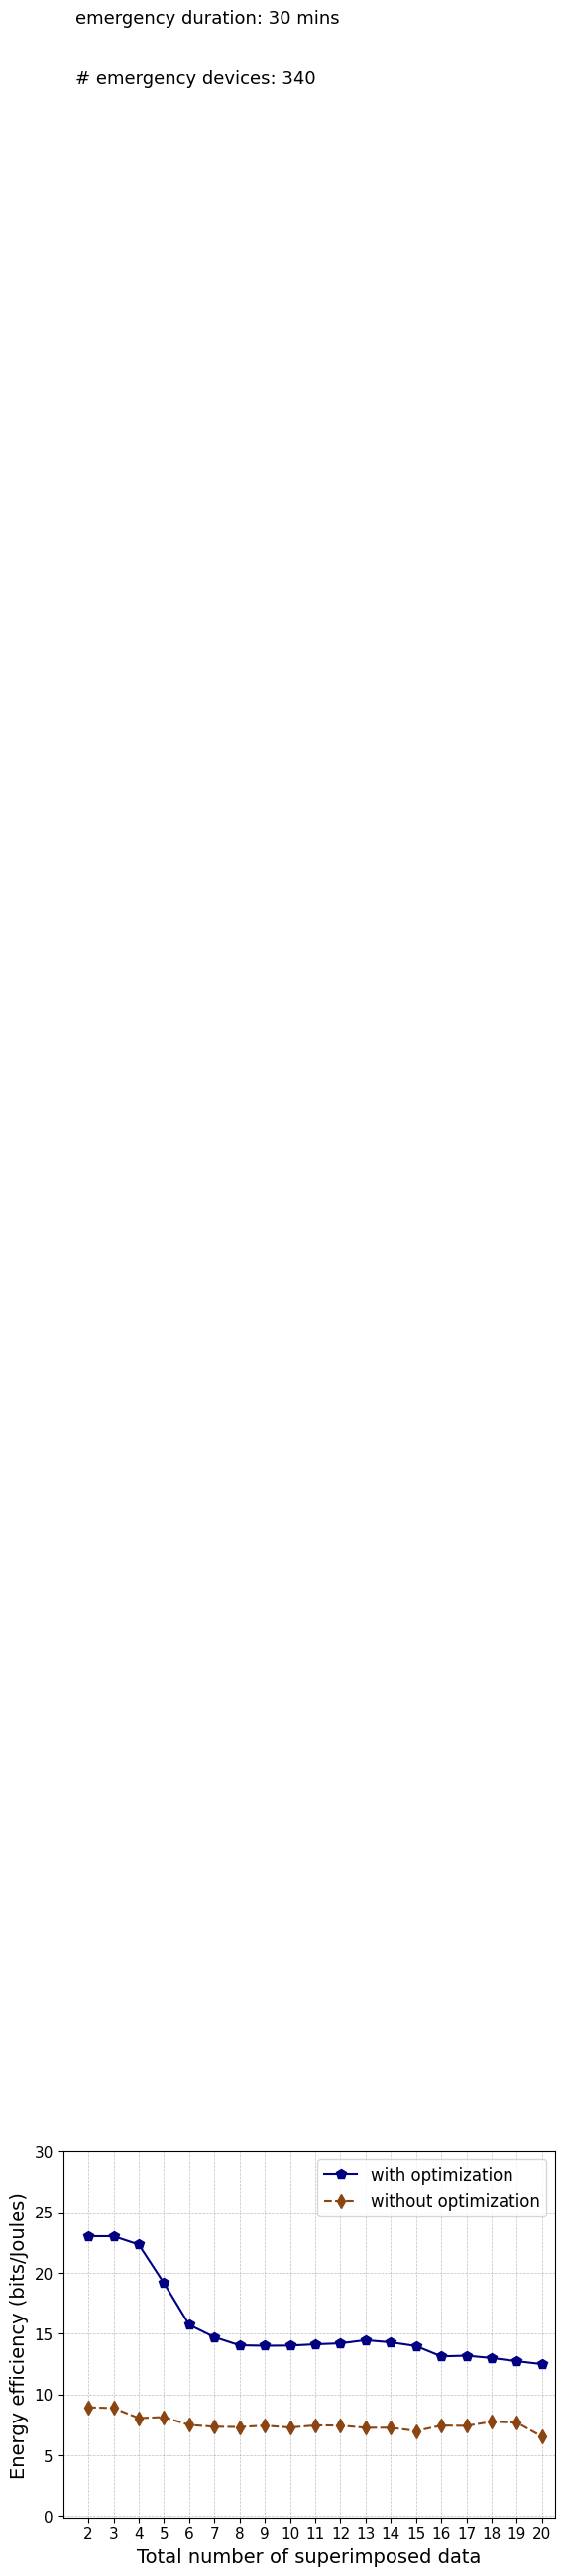

Here is the Python script that generated this plot:
import matplotlib.pyplot as plt
import numpy as np

from matplotlib import rc
from matplotlib.ticker import AutoMinorLocator
import matplotlib.font_manager as font_manager

rc('mathtext', default='regular')

time = (2,3,4,5,6,7,8,9,10,11,12,13,14,15,16,17,18,19,20)

proposed = (23.008014,23.008014,22.321487,19.153153,15.730591,14.716412,14.045253,14.007566,14.020746,14.125912,14.206253,14.467701,14.289124,13.983178,13.134173,13.190436,12.998766,12.73296,12.49495)
rssimcl = (8.940862,8.880681,8.058778,8.142592,7.495821,7.348906,7.326544,7.439712,7.282808,7.455035,7.446427,7.265158,7.265158,6.999402,7.442893,7.420541,7.761878,7.686163,6.526735)

f, ax1 = plt.subplots()

ax1.grid(color='gray', alpha=0.5, linestyle='dashed', linewidth=0.5)

#legend
lns1 = ax1.plot(time, proposed, color="navy",marker="p", markersize=7, label=r'with optimization')
lns2 = ax1.plot(time, rssimcl ,color="saddlebrown",marker="d",linestyle='dashed', markersize=7,  label=r'without optimization')
lns = lns1
      #+lns2
labs = [l.get_label() for l in lns]

ax1.legend(loc=2, fontsize=10)

font = font_manager.FontProperties(family='Arial', style='normal', size=12)
ax1.legend(prop=font)

d = .015  # how big to make the diagonal lines in axes coordinates
ax1.set_xticks(time)
for tick in ax1.get_xticklabels():
    tick.set_fontname("Arial")
for tick in ax1.get_yticklabels():
    tick.set_fontname("Arial")
ax1.set_ylim(-0.1,30)  # most of the data
ax1.set_xlim(1, 20.5)  # most of the data
ax1.tick_params(axis='both', which='major', labelsize=11)
plt.text(1.5,200.0,'# emergency devices: 340',fontsize=13,fontname="Arial")
plt.text(1.5,205.0,'emergency duration: 30 mins',fontsize=13,fontname="Arial")
plt.xlabel(r"Total number of superimposed data",fontname="Arial",fontsize=14)
plt.ylabel(r"Energy efficiency (bits/Joules)",fontname="Arial",fontsize=14)
plt.show()
